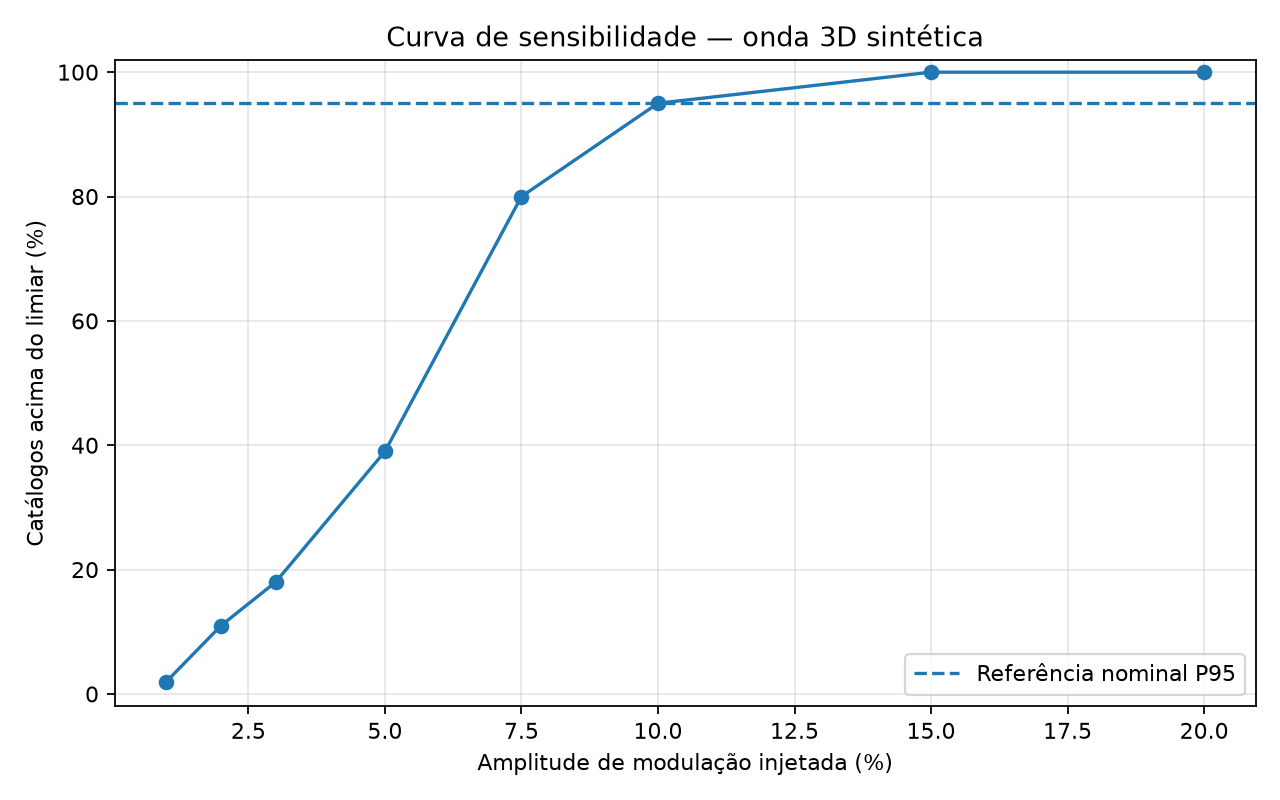

Data behind this chart, as committed beside it:
amplitude_injetada, n_galaxias, repeticoes, box_mpc, comprimento_onda_mpc, k_alvo_rad_mpc, grade, quantil_limiar, limiar_potencia, taxa_deteccao, potencia_mediana_com_onda, potencia_mediana_sem_onda, razao_mediana, falsos_positivos_controles_calibracao, nota
0.01, 12000, 100, 300.0, 100.0, 0.06283, 64, 0.95, 1947, 0.02, 454, 521.6, 0.8704, 0.05, caixa idealizada; nao e modelo completo …
0.02, 12000, 100, 300.0, 100.0, 0.06283, 64, 0.95, 1947, 0.11, 558.5, 521.6, 1.071, 0.05, caixa idealizada; nao e modelo completo …
0.03, 12000, 100, 300.0, 100.0, 0.06283, 64, 0.95, 1947, 0.18, 888.7, 521.6, 1.704, 0.05, caixa idealizada; nao e modelo completo …
0.05, 12000, 100, 300.0, 100.0, 0.06283, 64, 0.95, 1947, 0.39, 1731, 521.6, 3.319, 0.05, caixa idealizada; nao e modelo completo …
0.075, 12000, 100, 300.0, 100.0, 0.06283, 64, 0.95, 1947, 0.8, 3205, 521.6, 6.144, 0.05, caixa idealizada; nao e modelo completo …
0.1, 12000, 100, 300.0, 100.0, 0.06283, 64, 0.95, 1947, 0.95, 4733, 521.6, 9.073, 0.05, caixa idealizada; nao e modelo completo …
0.15, 12000, 100, 300.0, 100.0, 0.06283, 64, 0.95, 1947, 1.0, 11791, 521.6, 22.6, 0.05, caixa idealizada; nao e modelo completo …
0.2, 12000, 100, 300.0, 100.0, 0.06283, 64, 0.95, 1947, 1.0, 20885, 521.6, 40.04, 0.05, caixa idealizada; nao e modelo completo …
